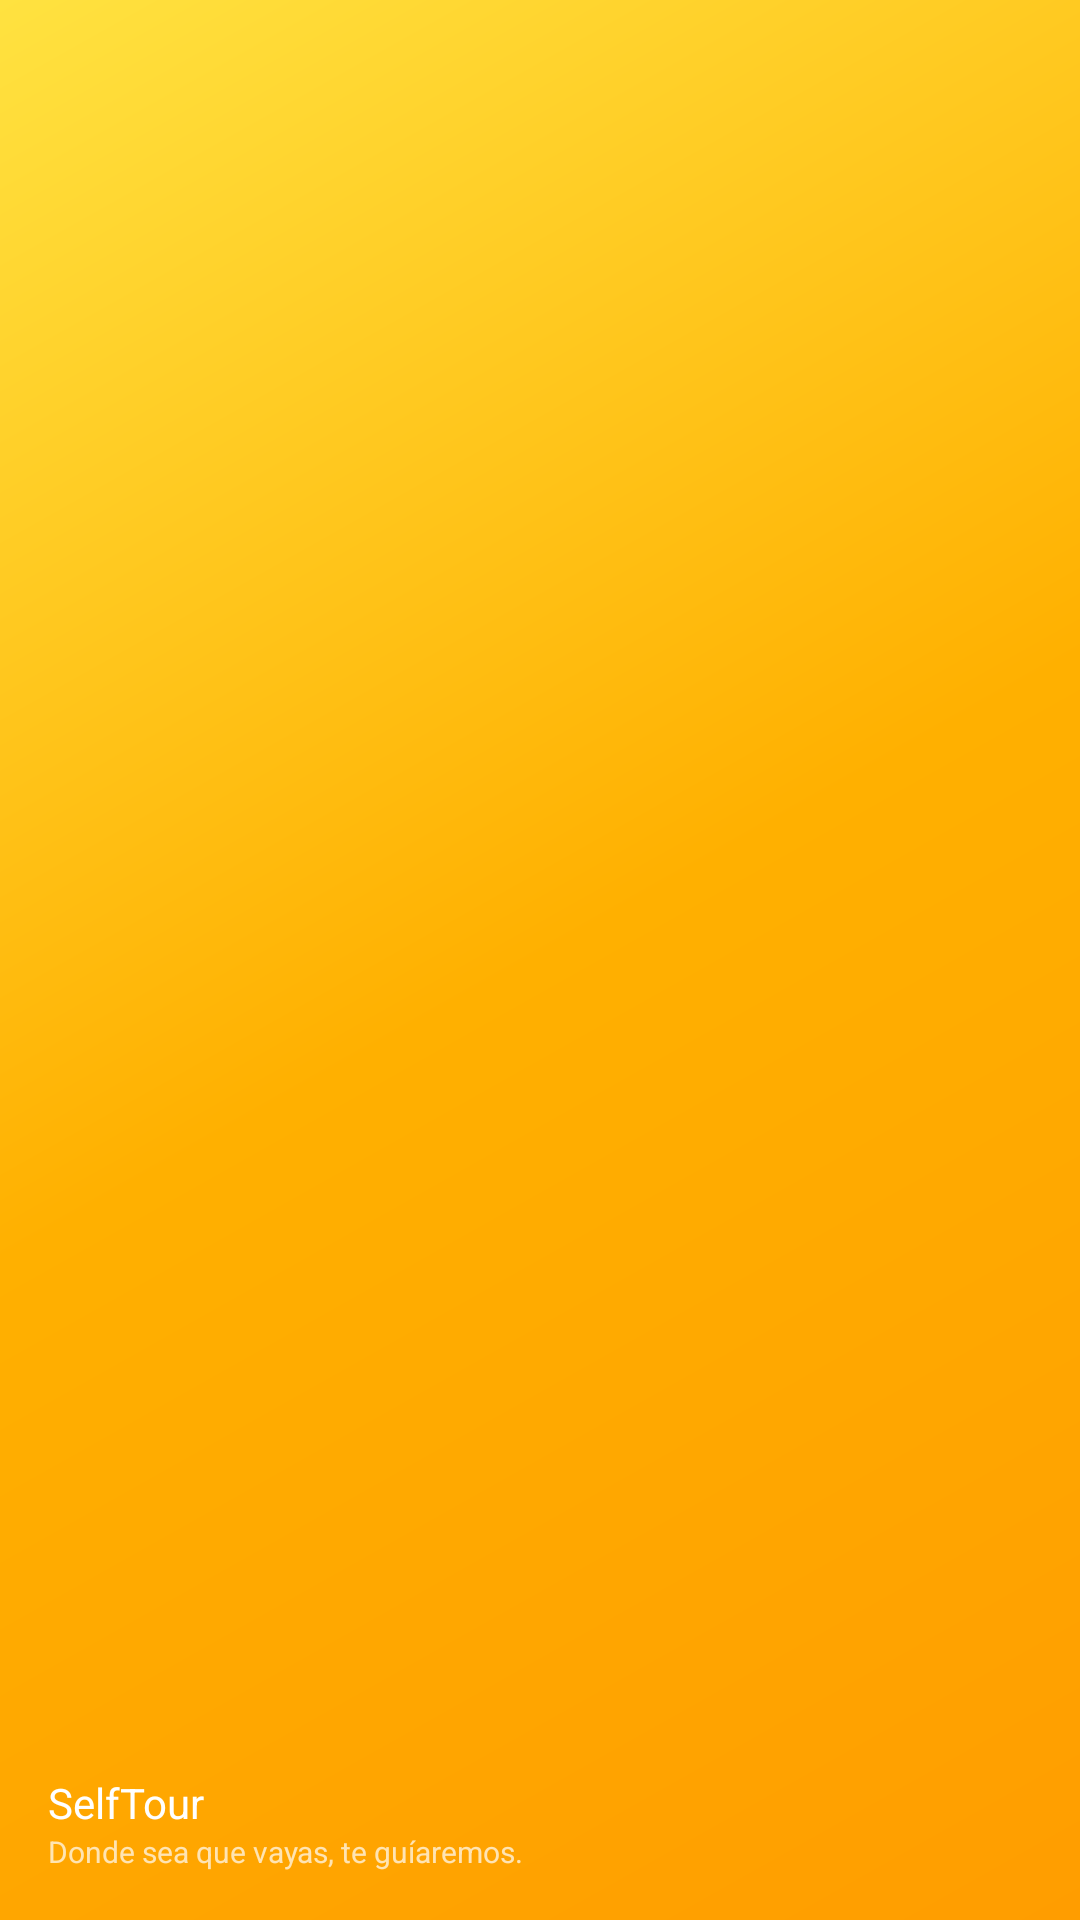

The Android layout XML behind this screen, and the referenced resources:
<!-- AndroidManifest.xml: application theme MyMaterialTheme -->
<!-- res/layout/nav_header_main.xml -->
<?xml version="1.0" encoding="utf-8"?>
<LinearLayout xmlns:android="http://schemas.android.com/apk/res/android"
    android:layout_width="match_parent"
    android:layout_height="@dimen/nav_header_height"
    android:background="@drawable/side_nav_bar"
    android:gravity="bottom"
    android:orientation="vertical"
    android:paddingBottom="@dimen/activity_vertical_margin"
    android:paddingLeft="@dimen/activity_horizontal_margin"
    android:paddingRight="@dimen/activity_horizontal_margin"
    android:paddingTop="@dimen/activity_vertical_margin"
    android:theme="@style/ThemeOverlay.AppCompat.Dark">

    <ImageView
        android:id="@+id/imageView"
        android:layout_width="50dp"
        android:layout_height="75dp"
        android:paddingTop="@dimen/nav_header_vertical_spacing"
        android:src="@drawable/icono_self_tour2" />

    <TextView
        android:layout_width="match_parent"
        android:layout_height="wrap_content"
        android:paddingTop="@dimen/nav_header_vertical_spacing"
        android:text="SelfTour"
        android:textAppearance="@style/TextAppearance.AppCompat.Body1" />

    <TextView
        android:id="@+id/textView"
        android:layout_width="wrap_content"
        android:layout_height="wrap_content"
        android:textSize="10dp"
        android:text="Donde sea que vayas, te guíaremos." />

</LinearLayout>
<!-- resources referenced by this layout -->
<resources>
  <dimen name="activity_horizontal_margin">16dp</dimen>
  <dimen name="activity_vertical_margin">16dp</dimen>
  <dimen name="nav_header_height">160dp</dimen>
  <dimen name="nav_header_vertical_spacing">16dp</dimen>
  <!-- drawable icono_self_tour2: png bitmap (mipmap-xxhdpi, 6626 bytes) -->
  <!-- drawable side_nav_bar (drawable) -->
  <shape xmlns:android="http://schemas.android.com/apk/res/android"
      android:shape="rectangle">
      <gradient
          android:angle="135"
          android:centerColor="@color/colorLogoSelfTour"
          android:startColor="@color/colorLogoSelfTourPrimary"
          android:endColor="@color/colorAccent"
          android:type="linear" />
  </shape>
  <style name="MyMaterialTheme" parent="MyMaterialTheme.Base">
  
      </style>
  <color name="colorLogoSelfTour">#FFB000</color>
  <color name="colorLogoSelfTourPrimary">#ff9d00</color>
  <color name="colorAccent">#ffe240</color>
  <style name="MyMaterialTheme.Base" parent="Theme.AppCompat.Light.DarkActionBar">
          <item name="windowNoTitle">true</item>
          <item name="windowActionBar">false</item>
          <item name="colorPrimary">@color/colorLogoSelfTour</item>
          <item name="colorPrimaryDark">@color/colorLogoSelfTourPrimary</item>
          <item name="colorAccent">@color/colorAccent</item>
      </style>
</resources>
